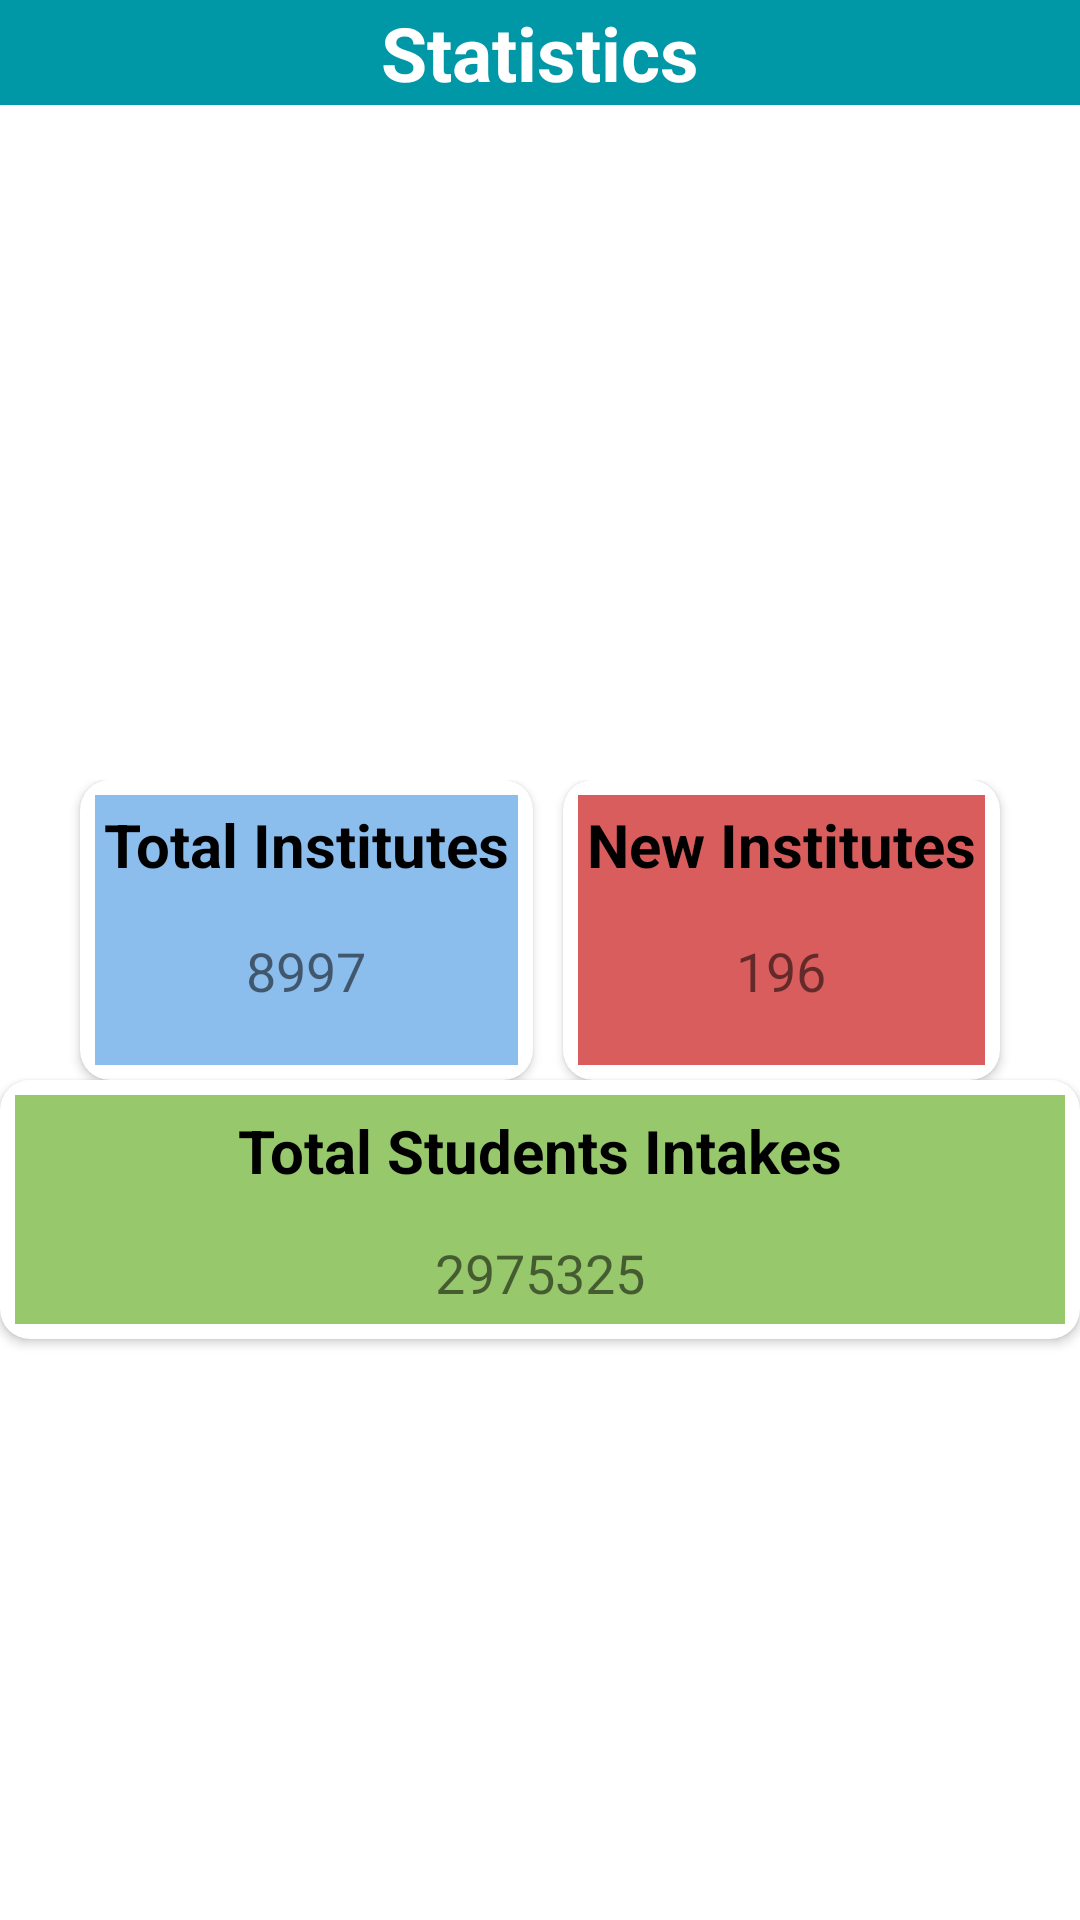

Android layout source for this screen:
<!-- AndroidManifest.xml: application theme Theme.AICTEScout -->
<!-- res/layout/activity_statistics.xml -->
<?xml version="1.0" encoding="utf-8"?>
<LinearLayout xmlns:android="http://schemas.android.com/apk/res/android"
    xmlns:app="http://schemas.android.com/apk/res-auto"
    xmlns:tools="http://schemas.android.com/tools"
    android:layout_width="match_parent"
    android:layout_height="match_parent"
    android:orientation="vertical"
    tools:context=".Statistics">

    <TextView
        android:id="@+id/textView17"
        android:layout_width="match_parent"
        android:layout_height="35sp"
        android:background="#0097A7"
        android:gravity="center"
        android:text="Statistics"
        android:textColor="#FFFFFF"
        android:textSize="25sp"
        android:textStyle="bold" />

    <LinearLayout
        android:layout_width="match_parent"
        android:layout_height="wrap_content"
        android:layout_marginTop="225sp"
        android:gravity="center"
        android:orientation="horizontal">

        <androidx.cardview.widget.CardView
            android:id="@+id/cardView"
            android:layout_width="wrap_content"
            android:layout_height="100sp"
            android:layout_marginRight="10sp"
            android:elevation="10sp"
            android:padding="5sp"
            app:cardCornerRadius="10sp">

            <LinearLayout
                android:id="@+id/l1"
                android:layout_width="match_parent"
                android:layout_height="match_parent"
                android:layout_margin="5sp"
                android:background="#8BBDED"
                android:orientation="vertical"
                android:padding="3sp">

                <TextView
                    android:id="@+id/textView9"
                    android:layout_width="match_parent"
                    android:layout_height="wrap_content"
                    android:gravity="center"
                    android:text="Total Institutes"
                    android:textColor="#000000"
                    android:textSize="20sp"
                    android:textStyle="bold" />

                <LinearLayout
                    android:layout_width="match_parent"
                    android:layout_height="match_parent"
                    android:gravity="center"
                    android:orientation="vertical">

                    <TextView
                        android:id="@+id/textView11"
                        android:layout_width="match_parent"
                        android:layout_height="wrap_content"
                        android:gravity="center"
                        android:text="8997"
                        android:textSize="18sp" />
                </LinearLayout>
            </LinearLayout>
        </androidx.cardview.widget.CardView>

        <androidx.cardview.widget.CardView
            android:id="@+id/cardView2"
            android:layout_width="wrap_content"
            android:layout_height="100sp"
            android:elevation="10sp"
            android:padding="5sp"
            app:cardCornerRadius="10sp">

            <LinearLayout
                android:id="@+id/l2"
                android:layout_width="match_parent"
                android:layout_height="match_parent"
                android:layout_margin="5sp"
                android:background="#DA5D5D"
                android:orientation="vertical"
                android:padding="3sp">

                <TextView
                    android:id="@+id/textView10"
                    android:layout_width="match_parent"
                    android:layout_height="wrap_content"
                    android:gravity="center"
                    android:text="New Institutes"
                    android:textColor="#000000"
                    android:textSize="20sp"
                    android:textStyle="bold" />

                <LinearLayout
                    android:layout_width="match_parent"
                    android:layout_height="match_parent"
                    android:gravity="center"
                    android:orientation="vertical">

                    <TextView
                        android:id="@+id/textView12"
                        android:layout_width="match_parent"
                        android:layout_height="wrap_content"
                        android:gravity="center"
                        android:text="196"
                        android:textSize="18sp" />
                </LinearLayout>
            </LinearLayout>
        </androidx.cardview.widget.CardView>
    </LinearLayout>

    <androidx.cardview.widget.CardView
        android:id="@+id/cardView3"
        android:layout_width="match_parent"
        android:layout_height="wrap_content"
        android:elevation="10sp"
        app:cardCornerRadius="10sp">

        <LinearLayout
            android:id="@+id/l3"
            android:layout_width="match_parent"
            android:layout_height="match_parent"
            android:layout_margin="5sp"
            android:background="#97C86C"
            android:orientation="vertical"
            android:padding="5sp">

            <TextView
                android:id="@+id/textView15"
                android:layout_width="match_parent"
                android:layout_height="wrap_content"
                android:gravity="center"
                android:text="Total Students Intakes"
                android:textColor="#000000"
                android:textSize="20sp"
                android:textStyle="bold" />

            <TextView
                android:id="@+id/textView16"
                android:layout_width="match_parent"
                android:layout_height="wrap_content"
                android:layout_marginTop="15sp"
                android:gravity="center"
                android:text="2975325"
                android:textSize="18sp" />

        </LinearLayout>
    </androidx.cardview.widget.CardView>
</LinearLayout>
<!-- resources referenced by this layout -->
<resources>
  <style name="Theme.AICTEScout" parent="Theme.MaterialComponents.Light.NoActionBar">
          
          <item name="colorPrimary">@color/purple_500</item>
          <item name="colorPrimaryVariant">@color/purple_700</item>
          <item name="colorOnPrimary">@color/white</item>
          
          <item name="colorSecondary">@color/teal_200</item>
          <item name="colorSecondaryVariant">@color/teal_700</item>
          <item name="colorOnSecondary">@color/black</item>
          
          <item name="android:statusBarColor" tools:targetApi="l">?attr/colorPrimaryVariant</item>
          
          <item name="android:windowContentTransitions">true</item>
      </style>
  <!-- not gathered from this repository: default colours our renderer supplied (Android Studio template values) -->
  <color name="purple_500">#FF6200EE</color>
  <color name="purple_700">#FF3700B3</color>
  <color name="teal_200">#FF03DAC5</color>
  <color name="teal_700">#FF018786</color>
  <color name="black">#FF000000</color>
  <color name="white">#FFFFFFFF</color>
</resources>
